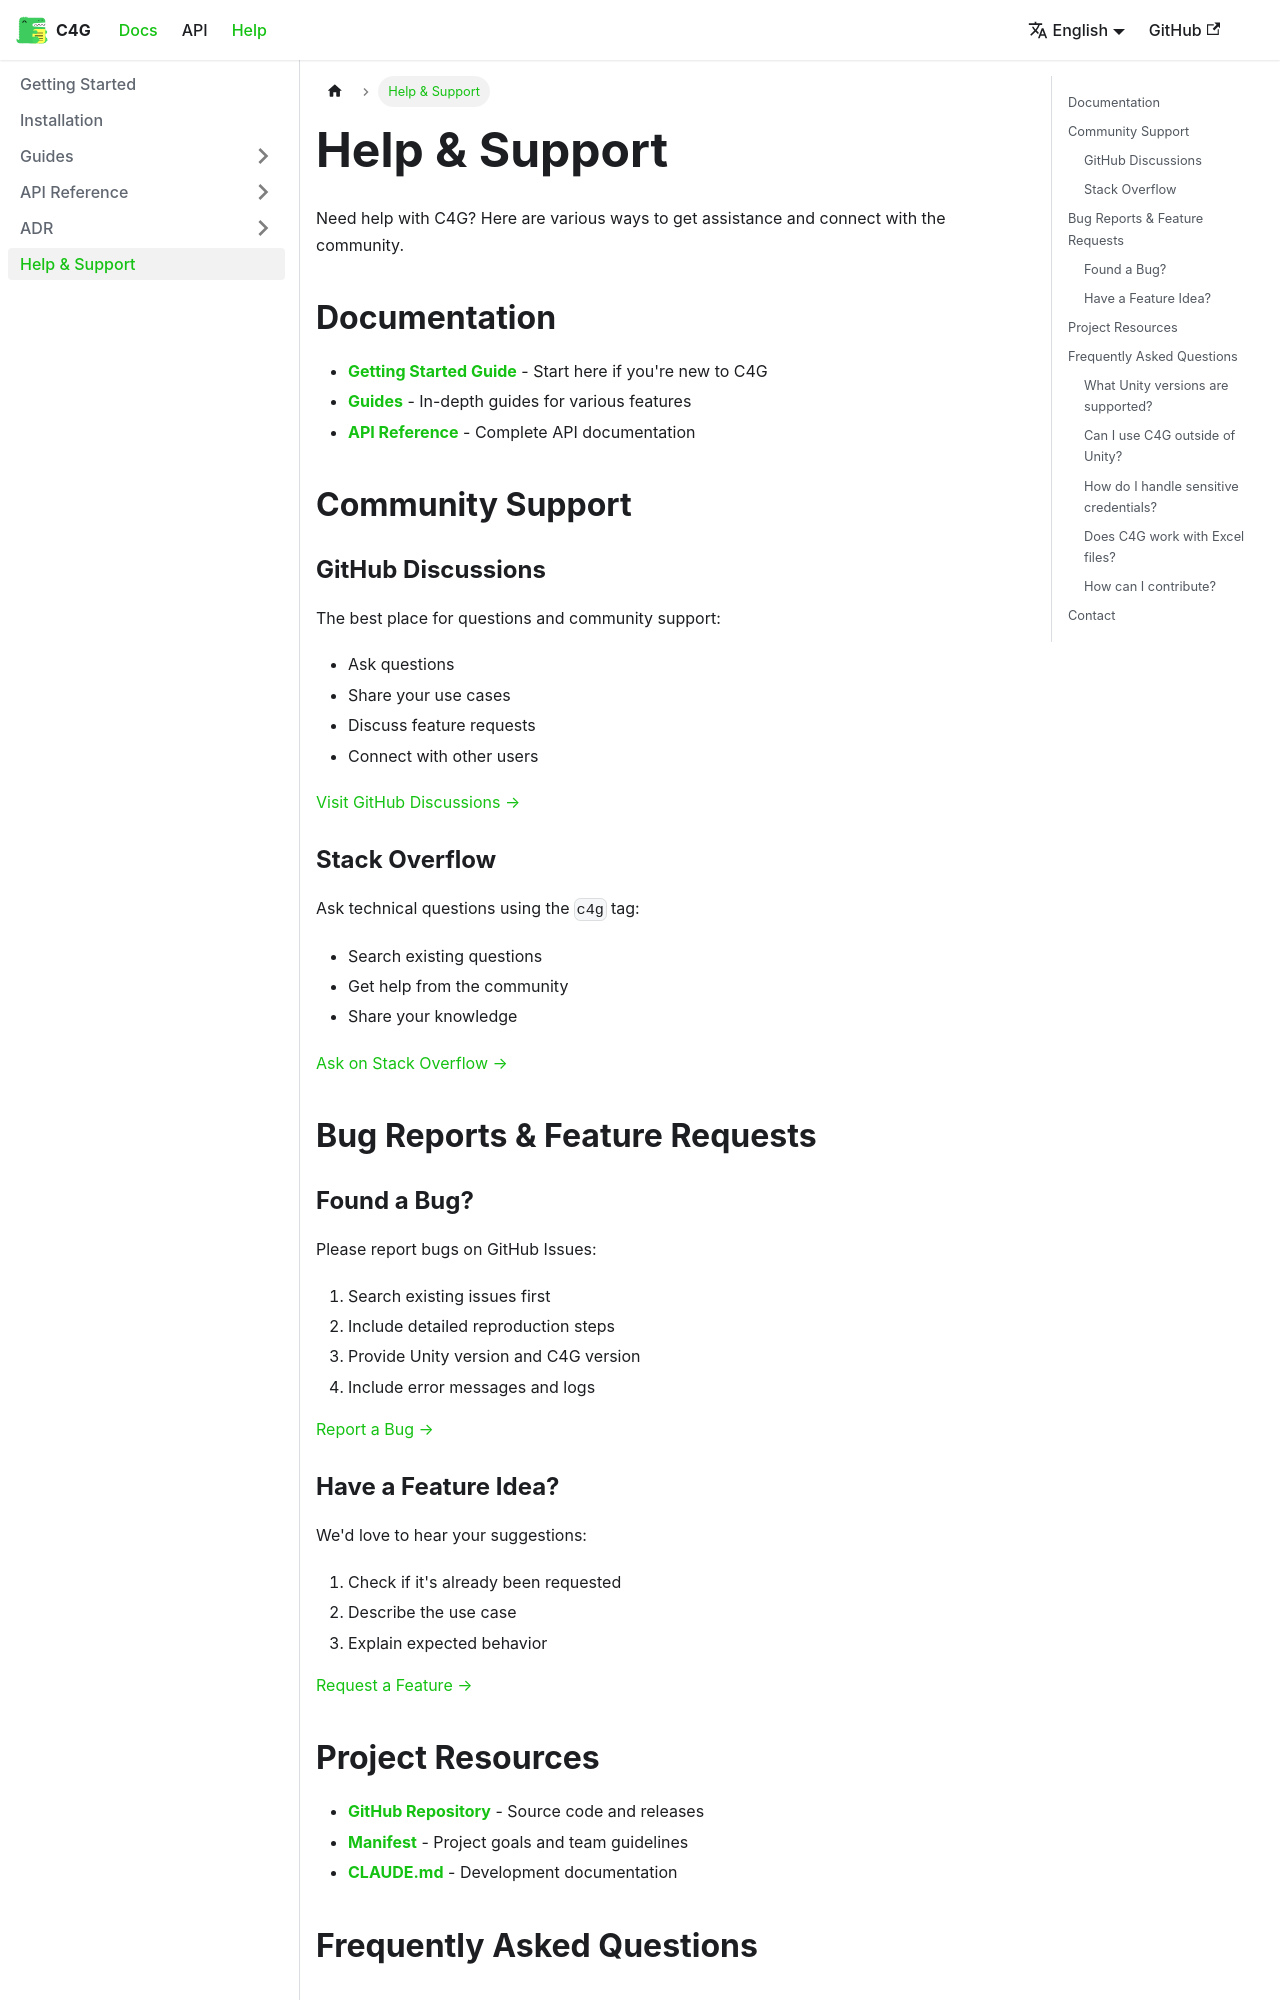

repository: vangogih/C4G · page: docs/help/index.html · generator: docusaurus

---
sidebar_position: 10
---

# Help & Support

Need help with C4G? Here are various ways to get assistance and connect with the community.

## Documentation

- **[Getting Started Guide](./getting-started)** - Start here if you're new to C4G
- **[Guides](./guides/overview)** - In-depth guides for various features
- **[API Reference](./api/introduction)** - Complete API documentation

## Community Support

### GitHub Discussions

The best place for questions and community support:

- Ask questions
- Share your use cases
- Discuss feature requests
- Connect with other users

[Visit GitHub Discussions →](https://github.com/vangogih/C4G/discussions)

### Stack Overflow

Ask technical questions using the `c4g` tag:

- Search existing questions
- Get help from the community
- Share your knowledge

[Ask on Stack Overflow →](https://stackoverflow.com/questions/tagged/c4g)

## Bug Reports & Feature Requests

### Found a Bug?

Please report bugs on GitHub Issues:

1. Search existing issues first
2. Include detailed reproduction steps
3. Provide Unity version and C4G version
4. Include error messages and logs

[Report a Bug →](https://github.com/vangogih/C4G/issues/new?labels=bug)

### Have a Feature Idea?

We'd love to hear your suggestions:

1. Check if it's already been requested
2. Describe the use case
3. Explain expected behavior

[Request a Feature →](https://github.com/vangogih/C4G/issues/new?labels=enhancement)
